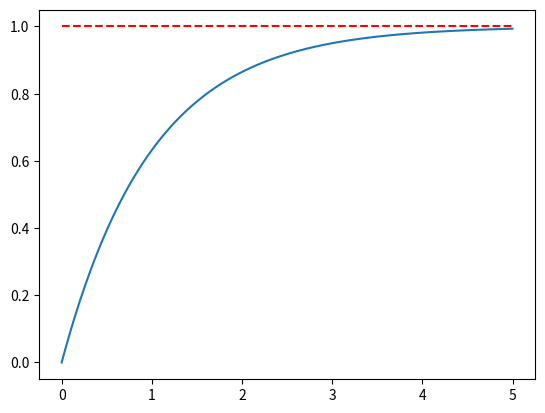

Generate this figure with matplotlib:
import numpy as np
import matplotlib.pyplot as plt

K = 1
τ = 1
t = np.linspace(0, 5, 100)
y = K - K * np.exp(-t / τ)
plt.plot(t, y)
plt.plot(t, np.ones_like(t), "r--")
plt.show()
